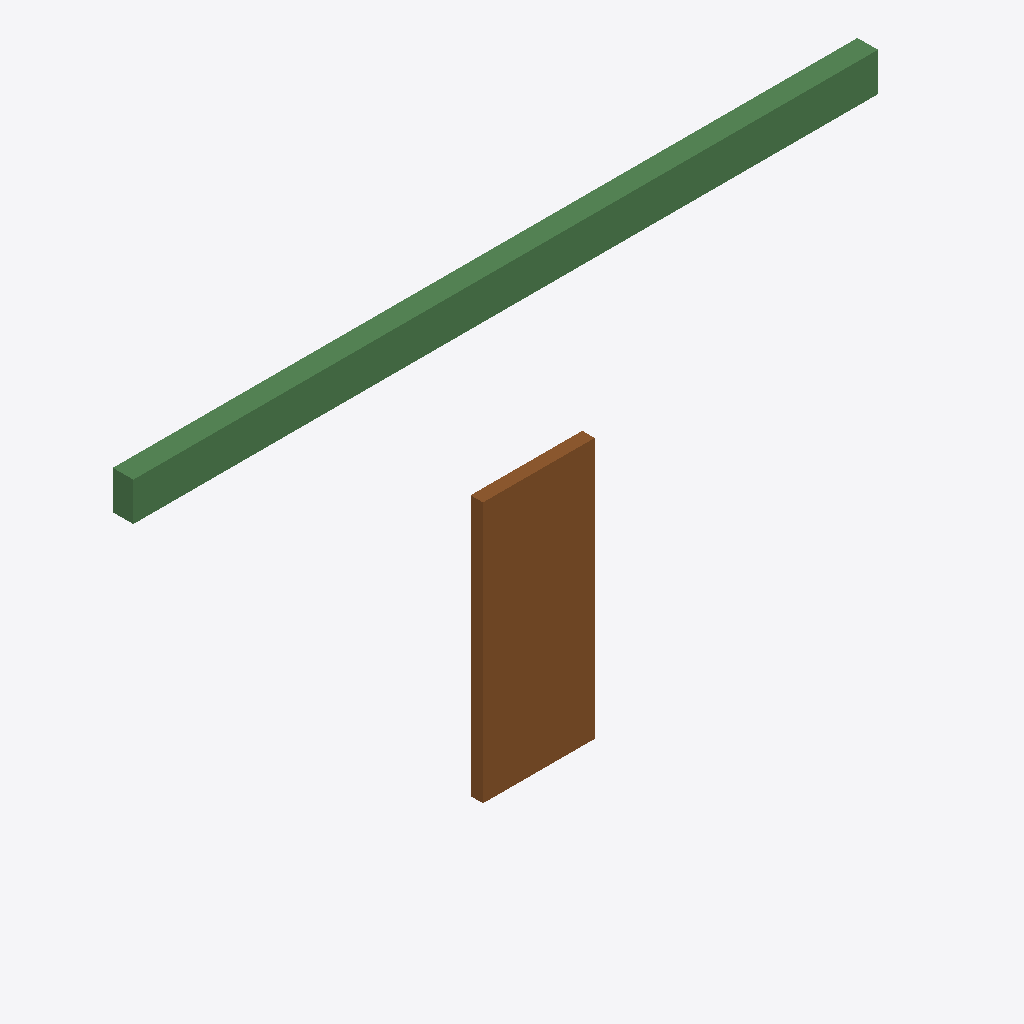
Isometric view of an IFC building model (IFC-SPF (STEP), schema IFC4, length unit millimetre), seen from the south-west, elements coloured by IFC class: 1 beam (green), 1 door (brown).
Extent 6.0 m × 0.4 m × 3.4 m (x, y, z). Storeys (1): Level 1 at 0.00 m. Elements (2): 1 IfcBeam, 1 IfcDoor.

HEADER;
FILE_DESCRIPTION(('ViewDefinition [ReferenceView]'),'2;1');
FILE_NAME('warnings.ifc','2026-10-07T12:00:00',('Engineering Model QA fixture generator'),('Engineering Model QA'),'xBIM 6.1.605','EngineeringModelQA FixtureGenerator','none');
FILE_SCHEMA(('IFC4'));
ENDSEC;
DATA;
#4=IFCPROJECT('18hia$x72$wu7uF8_QHgIF',$,'Engineering Model QA sample','Generated fixture ''warnings''',$,$,$,(#1),#5);
#10=IFCSITE('2zuamkU9A5JECqqcB$rdKE',$,'Site',$,$,#11,$,$,$,$,$,$,$,$);
#14=IFCBUILDING('2NF5_SKcQIMIaqWG0vdENU',$,'Building',$,$,#15,$,$,$,$,$,$);
#18=IFCBUILDINGSTOREY('2NNelZtVf9iETtHkdOJ0WP',$,'Level 1',$,$,#19,$,$,$,0.0);
#45=IFCBEAM('2YdLvQaRSva1F5sgxjRIVT',$,'Steel Beam:W310x39','B-901','W310x39',#46,#52,$,.BEAM.);
#66=IFCDOOR('0_a7wg_YSdSCsRsHa0iPT1',$,'Door:900x2100','D-1',$,#67,#71,$,2100.0,900.0,$,$,$);
ENDSEC;
